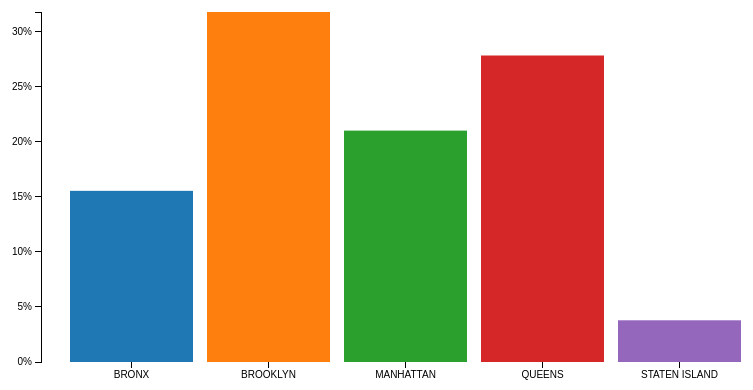
D3 v3 page, settled after 360 driven frames (6 s of simulated time); the page loaded 1 data file(s).


    //Set up margin and percentage formatter
    var margin = {top:20, right: 30, bottom: 30, left:40};
    var width = 800-margin.left-margin.right;
    var height = 400-margin.top-margin.bottom;
    var formatPercent = d3.format("%.0");
    //Create SVG Element
    var svg = d3.select("body")
          .append("svg")
          .attr({"width":width+margin.left+margin.right,"height":height+margin.top+margin.bottom})
          .append("g")
          .attr("transform","translate("+margin.left+","+margin.right+")");
    //Create y  and yscale
    var yScale = d3.scale.linear().range([height,0]);
    var xScale = d3.scale.ordinal().rangeRoundBands([0,width],0.1,0.2);
    //Create category for color
    var c10 = d3.scale.category10();
    //Load data from external tsv file
    d3.csv("../data/borough_summary.csv", function(data){
      //Set domain of x and y scales based on loaded data
      yScale.domain([0,d3.max(data, function(d){ return d.Percentage_of_Accidents; })]);
      xScale.domain(data.map(function(d){ return d.BOROUGH; }));
      //Create X and Y Axis based on scales and data
      var xAxis = d3.svg.axis()
                .scale(xScale)
                .orient("bottom");
      var yAxis = d3.svg.axis()
                .scale(yScale)
                .orient("left")
                .tickFormat(formatPercent);
      //Add bars
      var bars = svg.selectAll("rect")
                    .data(data)
                    .enter()
                    .append("rect")
                    .attr("class","bar")
                    .attr("width", xScale.rangeBand())
                    .attr("fill","steelblue")
                    .attr("y","0")
                    .transition()
                    .ease("polyin")
                    .duration(2000)
                    .attr("fill", function(d,i){
                      return c10(Math.random()*10*i);
                    })
                    .attr("y", function(d){
                      return yScale(d.Percentage_of_Accidents);
                    })
                    .attr("x", function(d){
                      return xScale(d.BOROUGH);
                    })              
                    .attr("height", function(d){
                      return height-yScale(d.Percentage_of_Accidents);
                    });
      //Add X Axis
      svg.append("g")
        .attr("transform","translate(0,"+height+")")
        .call(xAxis)
        .attr("class","x axis");
      //Add Y Axis
      svg.append("g")
        .attr("class", "y axis")
        .call(yAxis);
    });
  

### data: ../data/borough_summary.csv
BOROUGH, Number_of_Accidents, Percentage_of_Accidents
BRONX, 64150, 0.1555
BROOKLYN, 131182, 0.318
MANHATTAN, 86727, 0.2102
QUEENS, 114879, 0.2784
STATEN ISLAND, 15634, 0.03789